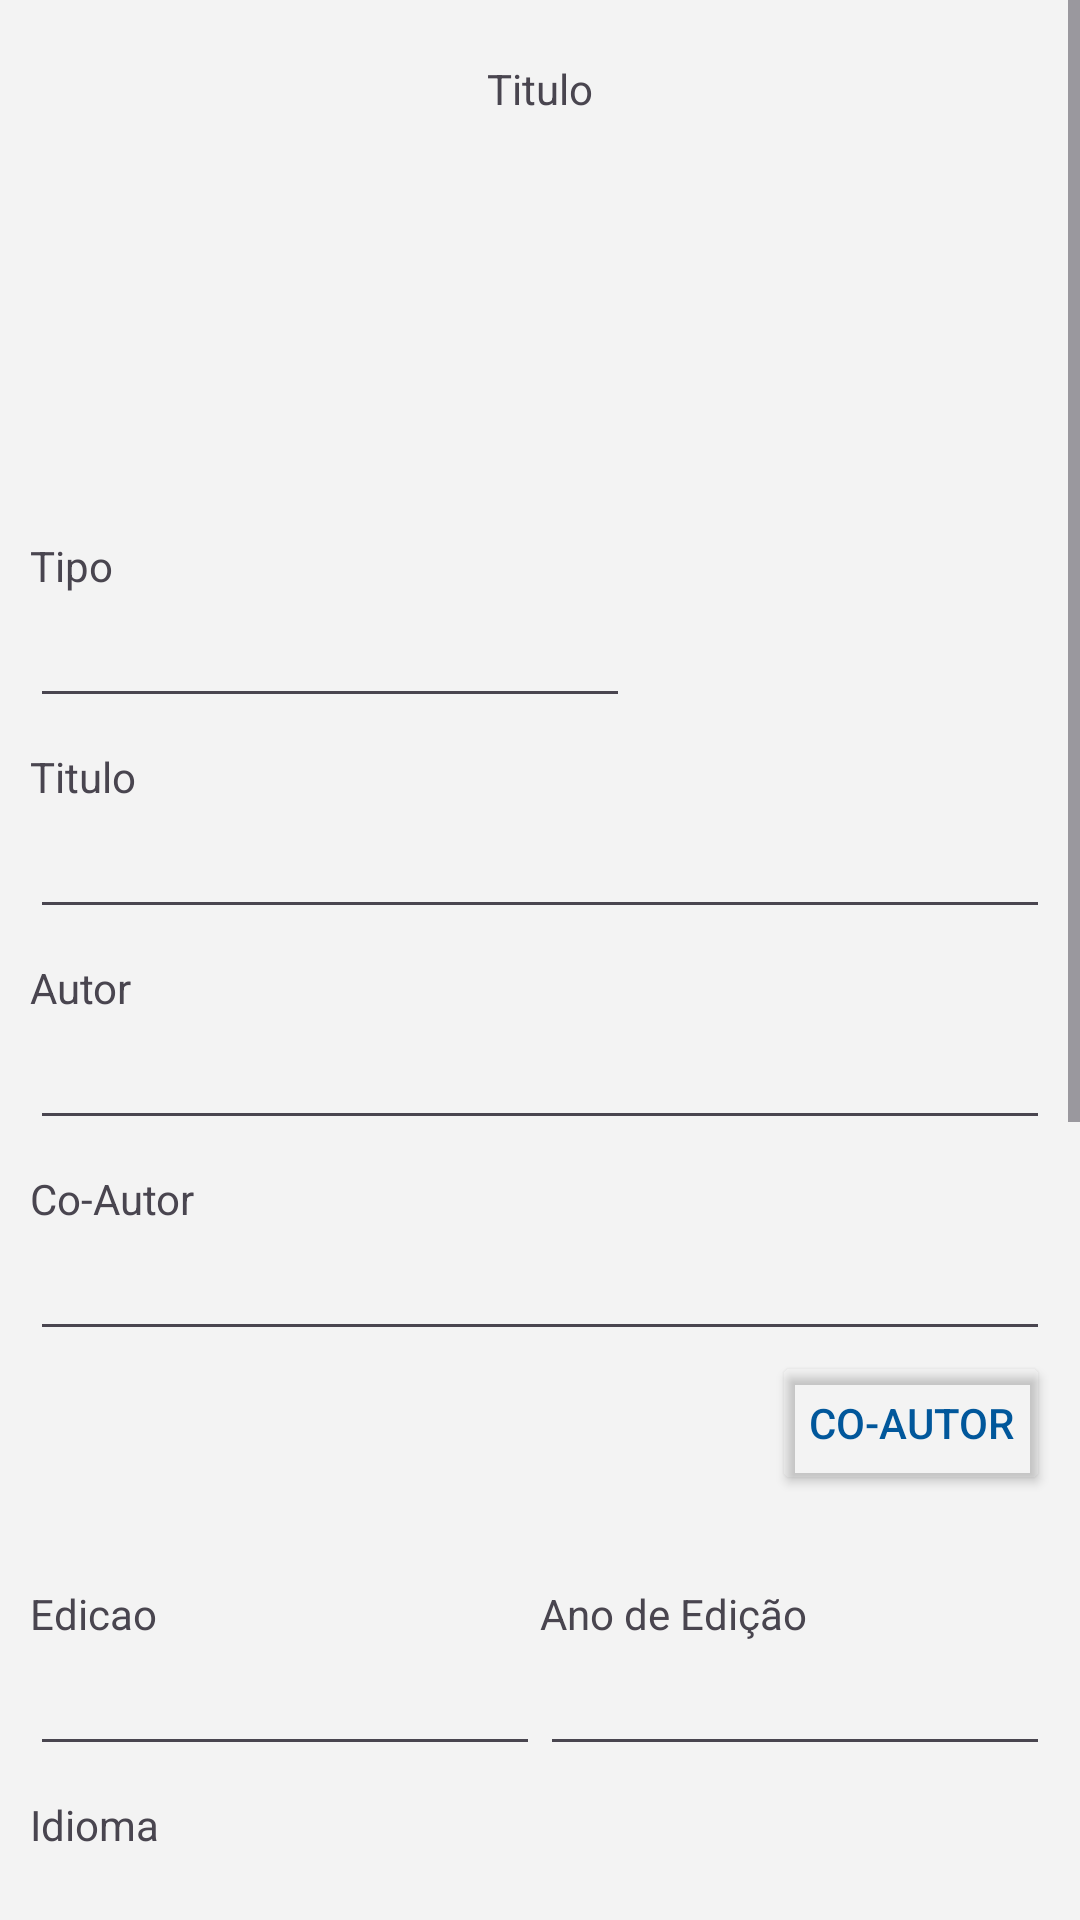

Produce the Android XML layout that renders to this screen, including the resource entries it uses.
<!-- AndroidManifest.xml: application theme Theme.UniforBiblioteca -->
<!-- res/layout/fragment_admin_edit_livro.xml -->
<?xml version="1.0" encoding="utf-8"?>
<ScrollView xmlns:android="http://schemas.android.com/apk/res/android"
    xmlns:app="http://schemas.android.com/apk/res-auto"
    xmlns:tools="http://schemas.android.com/tools"

    android:background="@color/background"
    android:layout_width="match_parent"
    android:layout_height="match_parent"
    android:fillViewport="true"

    tools:context=".AdminEditLivroFragment">

    <LinearLayout
        android:layout_width="match_parent"

        android:background="@color/background"
        android:layout_height="wrap_content"
        android:orientation="vertical"
        android:padding="10dp"
        android:paddingTop="10dp">

        <TextView
            android:id="@+id/admin_edit_livro_titulo"
            android:layout_width="match_parent"
            android:layout_height="wrap_content"
            android:layout_gravity="center"
            android:gravity="center"
            android:paddingTop="10dp"
            android:text="Titulo" />

        <ImageView
            android:id="@+id/admin_edit_livro_capa"
            android:layout_width="match_parent"
            android:layout_height="130dp"
            android:layout_gravity="center"
            android:paddingTop="10dp"
            android:src="@drawable/book_cover_placeholder" />

        <TextView
            android:id="@+id/textView42"
            android:layout_width="match_parent"
            android:layout_height="wrap_content"
            android:layout_gravity="center"
            android:paddingTop="10dp"
            android:text="Tipo" />

        <EditText
            android:id="@+id/admin_edit_livro_tipo"
            android:layout_width="200dp"
            android:layout_height="wrap_content"
            android:layout_gravity="start"
            android:ems="10"
            android:inputType="text"
            android:paddingTop="10dp" />

        <TextView
            android:id="@+id/textView43"
            android:layout_width="match_parent"
            android:layout_height="wrap_content"
            android:layout_gravity="center"
            android:paddingTop="10dp"
            android:text="Titulo" />

        <EditText
            android:id="@+id/admin_edit_livro_titulo_antigo"
            android:layout_width="match_parent"
            android:layout_height="wrap_content"
            android:layout_gravity="center"
            android:ems="10"
            android:inputType="text"
            android:paddingTop="10dp" />

        <TextView
            android:id="@+id/textView44"
            android:layout_width="match_parent"
            android:layout_height="wrap_content"
            android:layout_gravity="center"
            android:paddingTop="10dp"
            android:text="Autor" />

        <EditText
            android:id="@+id/admin_edit_livro_autor"
            android:layout_width="match_parent"
            android:layout_height="wrap_content"
            android:layout_gravity="center"
            android:ems="10"
            android:inputType="text"
            android:paddingTop="10dp" />

        <TextView
            android:id="@+id/textView54"
            android:layout_width="match_parent"
            android:layout_height="wrap_content"
            android:layout_gravity="center"
            android:paddingTop="10dp"
            android:text="Co-Autor" />

        <EditText
            android:id="@+id/admin_edit_livro_coautor"
            android:layout_width="match_parent"
            android:layout_height="wrap_content"
            android:layout_gravity="center"
            android:ems="10"
            android:inputType="text"
            android:paddingTop="10dp" />


        <Button
            android:id="@+id/add_coautor"
            android:layout_width="wrap_content"
            android:layout_height="wrap_content"
            android:layout_gravity="right"
            android:backgroundTint="#00FFFFFF"
            android:paddingTop="10dp"
            android:text="Co-autor"
            android:textColor="@color/botao_borda"
            app:icon="@drawable/plus_circle"
            app:iconTint="@color/botao_borda" />

        <LinearLayout
            android:layout_width="wrap_content"
            android:layout_height="wrap_content"
            android:layout_gravity="center"
            android:orientation="horizontal"
            android:paddingTop="10dp">

            <LinearLayout
                android:layout_width="match_parent"
                android:layout_height="match_parent"
                android:layout_gravity="center"
                android:layout_weight="1"
                android:orientation="vertical"
                android:paddingTop="10dp">

                <TextView
                    android:id="@+id/textView45"
                    android:layout_width="match_parent"
                    android:layout_height="wrap_content"
                    android:layout_gravity="center"
                    android:paddingTop="10dp"
                    android:text="Edicao" />

                <EditText
                    android:id="@+id/admin_edit_livro_edicao"
                    android:layout_width="match_parent"
                    android:layout_height="wrap_content"
                    android:layout_gravity="center"
                    android:ems="10"
                    android:inputType="text"
                    android:paddingTop="10dp" />

            </LinearLayout>

            <LinearLayout
                android:layout_width="match_parent"
                android:layout_height="match_parent"
                android:layout_gravity="center"
                android:layout_weight="1"
                android:orientation="vertical"
                android:paddingTop="10dp">

                <TextView
                    android:id="@+id/textView47"
                    android:layout_width="match_parent"
                    android:layout_height="wrap_content"
                    android:layout_gravity="center"
                    android:paddingTop="10dp"
                    android:text="Ano de Edição" />

                <EditText
                    android:id="@+id/admin_edit_livro_ano_edicao"
                    android:layout_width="match_parent"
                    android:layout_height="wrap_content"
                    android:layout_gravity="center"
                    android:ems="10"
                    android:inputType="number"
                    android:paddingTop="10dp" />
            </LinearLayout>
        </LinearLayout>

        <TextView
            android:id="@+id/textView49"
            android:layout_width="match_parent"
            android:layout_height="wrap_content"
            android:layout_gravity="center"
            android:paddingTop="10dp"
            android:text="Idioma" />

        <EditText
            android:id="@+id/admin_edit_livro_idioma"
            android:layout_width="match_parent"
            android:layout_height="wrap_content"
            android:layout_gravity="center"
            android:ems="10"
            android:inputType="text"
            android:paddingTop="10dp" />

        <TextView
            android:id="@+id/textView50"
            android:layout_width="match_parent"
            android:layout_height="wrap_content"
            android:layout_gravity="center"
            android:paddingTop="10dp"
            android:text="Publicacao" />

        <EditText
            android:id="@+id/admin_edit_livro_publicacao"
            android:layout_width="match_parent"
            android:layout_height="wrap_content"
            android:layout_gravity="center"
            android:ems="10"
            android:inputType="text"
            android:paddingTop="10dp" />

        <TextView
            android:id="@+id/textView51"
            android:layout_width="match_parent"
            android:layout_height="wrap_content"
            android:layout_gravity="center"
            android:paddingTop="10dp"
            android:text="Resumo" />

        <EditText
            android:id="@+id/admin_edit_livro_resumo"
            android:layout_width="match_parent"
            android:layout_height="wrap_content"
            android:layout_gravity="center"
            android:ems="10"
            android:inputType="text"
            android:paddingTop="10dp" />

        <LinearLayout
            android:layout_width="match_parent"
            android:layout_height="wrap_content"
            android:layout_gravity="center"
            android:orientation="horizontal"
            android:paddingTop="10dp">

            <TextView
                android:id="@+id/textView52"
                android:layout_width="wrap_content"
                android:layout_height="wrap_content"
                android:layout_gravity="center"
                android:layout_weight="1"
                android:paddingTop="10dp"
                android:text="ISBN" />

            <Button
                android:id="@+id/admin_edit_livro_procurar"
                android:layout_width="wrap_content"
                android:layout_height="wrap_content"
                android:layout_gravity="right"
                android:backgroundTint="#00FFFFFF"
                android:paddingTop="10dp"
                android:text="Procurar"
                android:textColor="@color/botao_borda"
                app:icon="@drawable/star"
                app:iconTint="@color/botao_borda" />
        </LinearLayout>

        <EditText
            android:id="@+id/admin_edit_livro_ISBN"
            android:layout_width="match_parent"
            android:layout_height="wrap_content"
            android:layout_gravity="center"
            android:ems="10"
            android:inputType="text"
            android:paddingTop="10dp" />

        <TextView
            android:id="@+id/textView53"
            android:layout_width="match_parent"
            android:layout_height="wrap_content"
            android:layout_gravity="center"
            android:paddingTop="10dp"
            android:text="Exemplares" />

        <EditText
            android:id="@+id/admin_edit_livro_exemplares"
            android:layout_width="match_parent"
            android:layout_height="wrap_content"
            android:layout_gravity="center"
            android:ems="10"
            android:inputType="number"
            android:paddingTop="10dp" />

        <Button
            android:id="@+id/admin_edit_livro_confirmar"
            style="@style/botao"
            android:layout_width="150dp"
            android:layout_height="wrap_content"
            android:layout_gravity="center"
            android:layout_marginTop="10dp"

            android:paddingTop="10dp"
            android:text="Confirmar"/>

        <Button
            android:id="@+id/admin_edit_livro_cancelar"
            style="@style/botao"
            android:layout_width="150dp"
            android:layout_height="wrap_content"
            android:layout_gravity="center"
            android:layout_marginTop="10dp"

            android:paddingTop="10dp"
            android:text="Cancelar"/>

    </LinearLayout>
</ScrollView>
<!-- resources referenced by this layout -->
<resources>
  <color name="background">#f3f3f3</color>
  <color name="botao_borda">#01579B</color>
  <!-- drawable plus_circle (drawable) -->
  <?xml version="1.0" encoding="utf-8"?>
  <vector xmlns:android="http://schemas.android.com/apk/res/android"
      android:width="24dp"
      android:height="24dp"
      android:viewportWidth="512"
      android:viewportHeight="512">
      <path
          android:fillColor="@color/botao_borda"
          android:pathData="M256 8C119 8 8 119 8 256s111 248 248 248 248-111 248-248S393 8 256 8zm144 276c0 6.6-5.4 12-12 12h-92v92c0 6.6-5.4 12-12 12h-56c-6.6 0-12-5.4-12-12v-92h-92c-6.6 0-12-5.4-12-12v-56c0-6.6 5.4-12 12-12h92v-92c0-6.6 5.4-12 12-12h56c6.6 0 12 5.4 12 12v92h92c6.6 0 12 5.4 12 12v56z"
          />
  </vector>
  <!-- drawable star: vector/xml drawable (drawable, 2012 chars, omitted) -->
  <style name="botao" parent="@style/Widget.MaterialComponents.Button">
          <item name="android:textColor">@color/botao_fundo</item>
          <item name="android:background">@drawable/botao</item>
          <item name="backgroundTint">@null</item>
      </style>
  <style name="Theme.UniforBiblioteca" parent="Base.Theme.UniforBiblioteca" />
  <color name="botao_fundo">#0368ab</color>
  <!-- drawable botao (drawable) -->
  <?xml version="1.0" encoding="utf-8"?>
  <shape xmlns:android="http://schemas.android.com/apk/res/android"
      android:shape="rectangle">
  
      <solid android:color="#00000000" />
  
      <stroke
          android:width="4dp"
          android:color="@color/botao_borda" />
  
      <corners android:radius="4dp" />
  </shape>
  <style name="Base.Theme.UniforBiblioteca" parent="Theme.Material3.DayNight.NoActionBar">
          
          
      </style>
</resources>
